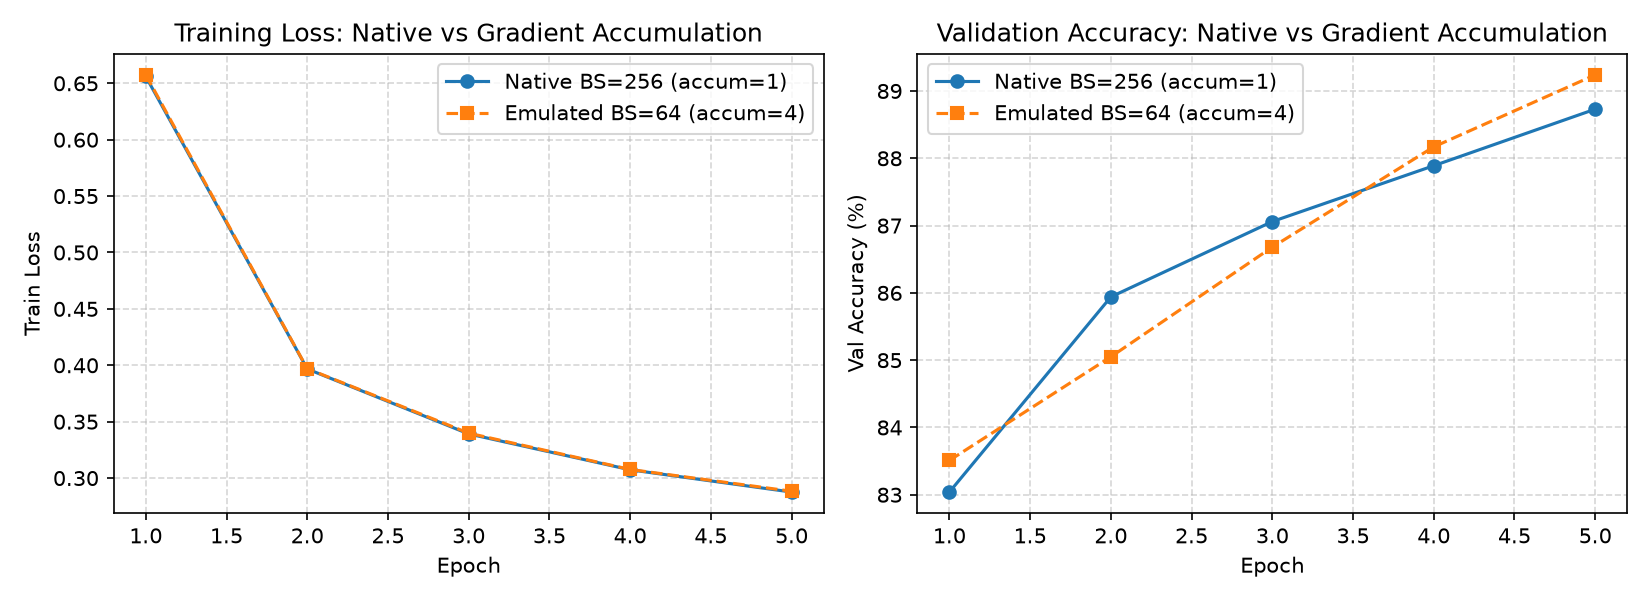

The data file committed next to this chart (first rows):
Epoch, Native_BS256_TrainLoss, Accum_64x4_TrainLoss, Native_BS256_ValAcc, Accum_64x4_ValAcc
1, 0.656, 0.6575, 83.04, 83.51
2, 0.3968, 0.397, 85.94, 85.05
3, 0.3391, 0.3398, 87.06, 86.68
4, 0.3073, 0.3076, 87.89, 88.17
5, 0.2876, 0.2883, 88.73, 89.24
